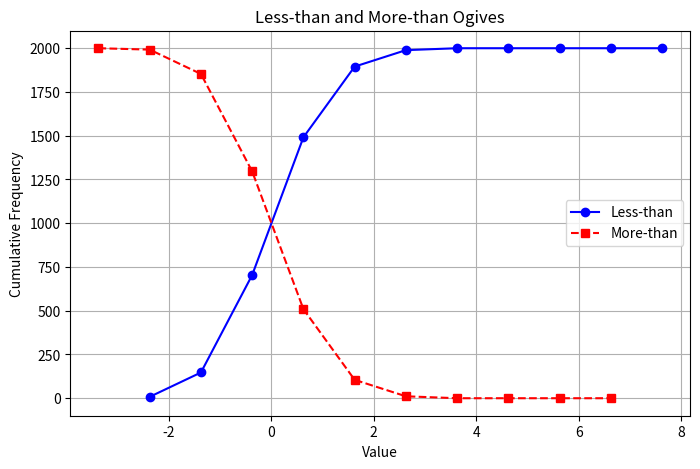

Recreate this plot in Python.
import math
import numpy as np
import scipy
from scipy.interpolate import interp1d
from scipy.optimize import brentq
import matplotlib
import matplotlib.pyplot as plt
import pandas as pd
import sympy

'''
Instruction: For this assignment, you will generate datasets by drawing samples
from the Standard Normal distribution and the Uniform distribution and then will
compute various measures of center and dispersion on the datasets.

Generate 2000 samples from the Standard Normal distribution using the
function numpy.random.randn().

• Using the Sturges's rule for the number of classes, construct a frequency
distribution of the above dataset. Display the frequency table and show the
upper and lower class limits. You can assume that the class limits are the
same as the class boundaries in this case.

• Draw the histogram and frequency polygon of the frequency distribution.
Comment on the shape of the histogram. How does it look like?

• Generate the ogives (more than and less than types) in a single figure and
then find the median of the frequency distribution using the point of
intersection of the two ogives or using the formula to compute the median
for a frequency distribution (see updated Slides_3 on the Measures of
Central Tendency) and compare the same with the median of the 2000
samples.

• Calculate the Arithmetic Mean of the given dataset and then calculate the
same from the Frequency Distribution (using class marks). Display the
difference of the two.

• Calculate the following measures of dispersion: Range, Mean Absolute
Deviation about the mean, Mean Absolute Deviation about the median,
Standard Deviation, Coefficient of Variation.

• Increase the number of classes by a factor of 10 and comment on how the
distribution changes.

'''

n = 2000

# 2000 values
values = np.random.randn(n)


# number of class
K = math.ceil(3.322*(math.log10(n)))

print(values)

print(K)


#   ***-----------------------QUESTION 1-----------------------***

# CLASS WIDTH
def ClassWidth(values, K):
    classwidth = math.ceil((max(values) - min(values)) / K)
    return classwidth


classwidth = ClassWidth(values, K)


# CLASS BOUNDARIES
def ClassBoundaries(values, classwidth, K):
    lowerBoundary = min(values) - 0.5
    return [lowerBoundary + i * classwidth for i in range(K + 1)]


bins = ClassBoundaries(values, classwidth, K)   # this is used for both the table and the graph
frequencies, _ = np.histogram(values, bins=bins)

# FREQUENCY TABLE PLOT

def FrequencyTable():
    class_labels = [
        f"{bins[i]} - {bins[i+1]}"
        for i in range(len(bins)-1)]

    df = pd.DataFrame({"Class Interval": class_labels, "Frequency": frequencies})

    fig, ax = plt.subplots()
    ax.axis("off")

    table = pd.plotting.table(ax, df, loc="center",
                          cellLoc="center", colWidths=[0.3, 0.2])

    table.auto_set_font_size(False)
    table.set_fontsize(10)
    table.scale(1.2, 1.2)

    plt.show()

#FrequencyTable()     # all ya have to do is un-comment to show Frequency Table



#   ***-----------------------QUESTION 2-----------------------***

# HISTOGRAM AND FREQUENCY POLYGON

def ClassMidpoints(values, classwidth, K):
    L = 1   # local counter to represent the number of classes
    lowerClassLimit = min(values) - .5
    midPoints = []
    while L <= K:
        midPoint = lowerClassLimit + (L - 1/2)*classwidth
        midPoints.append(midPoint)
        L += 1
    return midPoints


def Histogram():

    midPoints = ClassMidpoints(values, classwidth, K)
    # print(midPoints)

    plt.hist(values, bins=bins, edgecolor='black', alpha=0.6)

    plt.xlabel("Class Intervals")
    plt.ylabel("Frequency/Tallies")
    plt.title("Histogram w/ Frequency Polygon")
    plt.xticks(bins)

    # Polygon Line and bringing it to the x-axis
    x_poly = [bins[0]] + midPoints + [bins[-1]]
    y_poly = [0] + list(frequencies) + [0]
    plt.plot(x_poly, y_poly, marker='o', color='red', linestyle='-')

    plt.show()
    
#Histogram()    # same deal with the Histogram

'''
The distribution is symetrical and is centered around Zero, as is expected for a Gaussian  distribution.
Even though a random number generator is used, / / / . . . .

'''


#   ***-----------------------QUESTION 3-----------------------***

# OGIVE (LESS & MORE THAN)

def Ogive():
    lessThan = []
    lessTotal = 0
    for f in frequencies:
        lessTotal += f
        lessThan.append(lessTotal)


    moreThan = []
    moreTotal = 0
    for f in reversed(frequencies):
        moreTotal += f
        moreThan.append(moreTotal)
    moreThan.reverse()      

    upper_bounds = bins[1:]  
    lower_bounds = bins[:-1]


    plt.figure(figsize=(8,5))

    plt.plot(upper_bounds, lessThan, marker='o', color='blue', linestyle='-', label='Less-than')
    plt.plot(lower_bounds, moreThan, marker='s', color='red', linestyle='--', label='More-than')

    plt.xlabel('Value')
    plt.ylabel('Cumulative Frequency')
    plt.title('Less-than and More-than Ogives')
    plt.legend()
    plt.grid(True)

    #plt.show()     # just so it doesn't pop-up
    
    return lessThan, moreThan
    
#Ogive()    # allas with the Ogive

lessThan, moreThan = Ogive()


def OgiveIntersection(lessThan, moreThan):
    print("INSIDE THE OGIVE MODULE")
    #print("LESS THAN: ", lessThan, "\n")
    print()
    #print("MORE THAN: ", moreThan)
    
    
    # turns the lessThan/moreThan List into a Numpy Array
    lessArray = np.array(lessThan)
    moreArray = np.array(moreThan)
    print("LESS THAN NUMPY: ", lessArray)
    print("MORE THAN NUMPY: ", moreArray)

    midPoints = ClassMidpoints(values, classwidth, K)
    x = np.array(midPoints)


    moreArray_shifted = np.roll(moreArray, -1)
    moreArray_shifted[-1] = 0

    lessLinear = interp1d(x, lessArray)
    moreLinear = interp1d(x, moreArray_shifted)

    def Difference(x):
        return lessLinear(x) - moreLinear(x)

    # find crossing interval
    diff = lessArray - moreArray
    # finds the index where the curves intersect (sign change)
    index = np.where(np.diff(np.sign(diff)) != 0)[0][0]

    intersection = brentq(Difference, x[index-1], x[index+2])
    print("X value at intersection: " ,intersection)
        
        
    yValue = lessLinear(intersection)   # or g_interp(x_cross), same value
    print("Y value at intersection:", yValue)


OgiveIntersection(lessThan, moreThan)


#plt.show()     # this was put here becuase I had to look at the graph after the data was outputted to terminal to check for accuracy


#   ***-----------------------QUESTION 4-----------------------***


def CompareMeans(values, frequencies, bins, classwidth, K):
    
    print("MEAN COMPARISON \n")

    # mean
    mean_raw = np.mean(values)
    print("Mean from data:", mean_raw)

    # mean from frequency distribution
    midPoints = ClassMidpoints(values, classwidth, K)
    midPoints = np.array(midPoints)

    frequencies_array = np.array(frequencies)

    mean_grouped = np.sum(midPoints * frequencies_array) / np.sum(frequencies_array)
    print("Mean from frequency distribution:", mean_grouped)

    # difference between freq mean and data mean
    difference = abs(mean_grouped - mean_raw)
    print("Difference:", difference)



#CompareMeans(values, frequencies, bins, classwidth, K)


def MeasuresOfDispersion(values, frequencies, bins, classwidth, K):
    print("\n--- MEASURES OF DISPERSION ---\n")
    
    # range
    data_range = np.max(values) - np.min(values)
    print("Range:", data_range)

    # Mean Absolute Deviation about the mean
    mean_value = np.mean(values)
    mad_mean = np.mean(np.abs(values - mean_value))
    print("Mean Absolute Deviation about the mean:", mad_mean)

    # Mean Absolute Deviation about the median
    median_value = np.median(values)
    mad_median = np.mean(np.abs(values - median_value))
    print("Mean Absolute Deviation about the median:", mad_median)

    # Standard Deviation
    std_dev = np.std(values, ddof=0)   # population standard deviation
    print("Standard Deviation:", std_dev)

    # Coefficient of Variation (CV = SD / mean)
    # making sure mean is not zero
    if mean_value != 0:
        cv = std_dev / abs(mean_value) * 100  # as percentage
        print("Coefficient of Variation (%):", cv)
    else:
        print("Coefficient of Variation (%): undefined (mean = 0)")

    # using frequency distribution from grouped data
    midPoints = np.array(ClassMidpoints(values, classwidth, K))
    frequencies_array = np.array(frequencies)

    # weighted mean
    mean_grouped = np.sum(midPoints * frequencies_array) / np.sum(frequencies_array)
    # weighted MAD about mean
    mad_mean_grouped = np.sum(frequencies_array * np.abs(midPoints - mean_grouped)) / np.sum(frequencies_array)
    # weighted standard deviation
    variance_grouped = np.sum(frequencies_array * (midPoints - mean_grouped)**2) / np.sum(frequencies_array)
    std_dev_grouped = np.sqrt(variance_grouped)

    print("\n Using Frequency Distribution")
    print("MEAN for grouped data:", mean_grouped)
    print("MAD about mean for grouped data:", mad_mean_grouped)
    print("STANDARD DEVIATION for grouped data:", std_dev_grouped)
    
    
MeasuresOfDispersion(values, frequencies, bins, classwidth, K)
